Photos from the image-classification dataset "leaf_disease_dataset" in the GitHub repository dhawsespandan/agrisense-ai. Its 5 classes are: alternaria leaf spot, brown spot, gray spot, healthy leaf, rust.

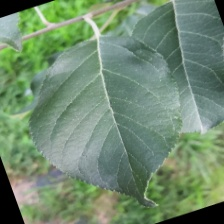
Label: healthy leaf

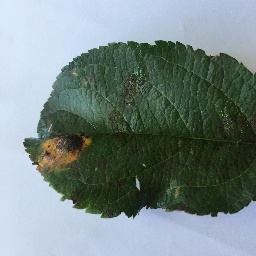
Label: rust

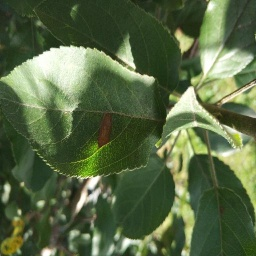
Label: alternaria leaf spot

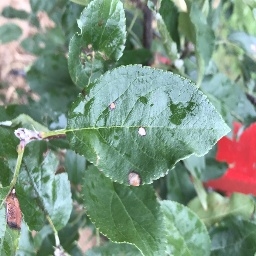
Label: gray spot

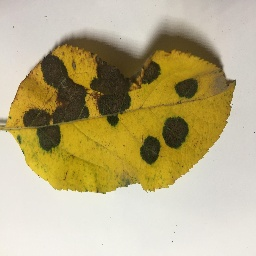
Label: brown spot

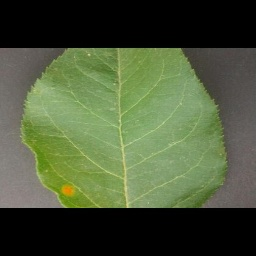
Label: alternaria leaf spot
